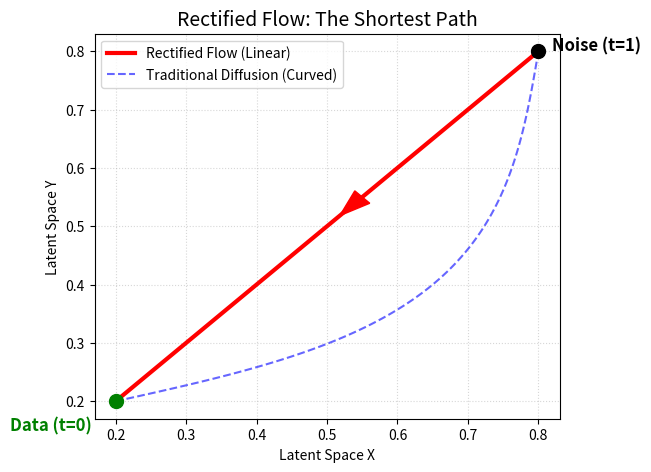
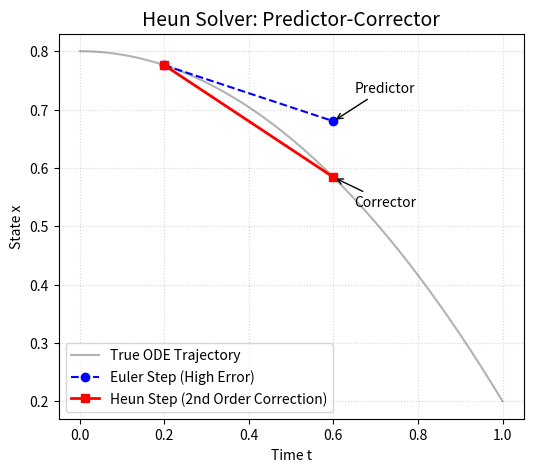
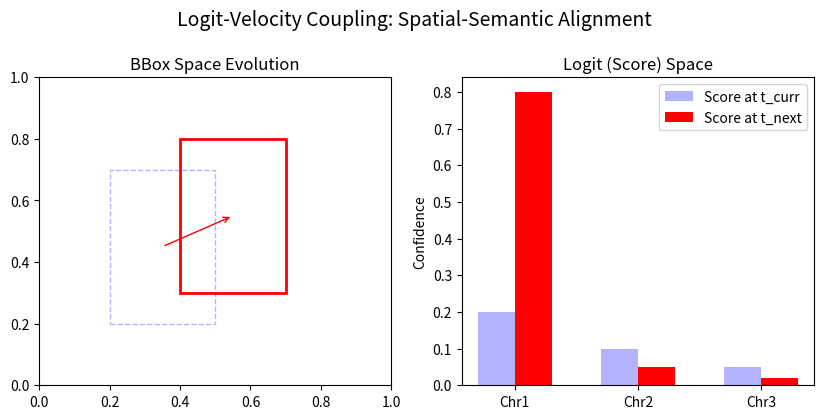
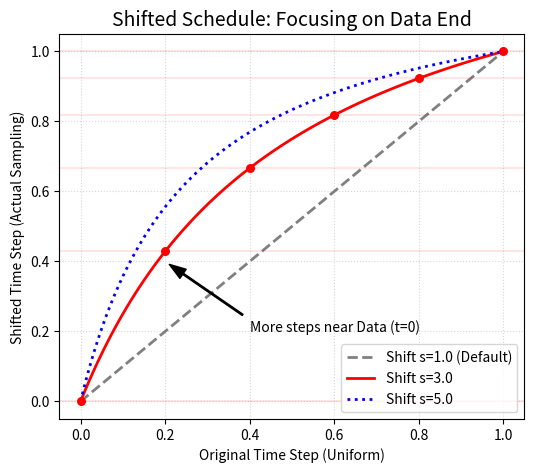

Python code for these plots, in order:
import os

import matplotlib.pyplot as plt
import numpy as np


def save_fig(name):
    path = f'projects/LDMDet/vis/{name}.png'
    plt.savefig(path, bbox_inches='tight', dpi=150)
    print(f'Saved {path}')
    plt.close()


def draw_rf():
    """1. Rectified Flow: Linear vs Curved path"""
    plt.figure(figsize=(6, 5))

    # Points
    p_noise = np.array([0.8, 0.8])
    p_data = np.array([0.2, 0.2])

    # RF Path (Straight)
    plt.plot([p_noise[0], p_data[0]], [p_noise[1], p_data[1]],
             'r-',
             linewidth=3,
             label='Rectified Flow (Linear)')
    plt.arrow(0.65, 0.65, -0.1, -0.1, head_width=0.03, color='r')

    # Diffusion Path (Curved)
    t = np.linspace(0, 1, 100)
    curved_x = p_data[0] + (p_noise[0] - p_data[0]) * t + 0.15 * np.sin(
        np.pi * t)
    curved_y = p_data[1] + (p_noise[1] - p_data[1]) * t - 0.1 * np.sin(
        np.pi * t)
    plt.plot(
        curved_x,
        curved_y,
        'b--',
        alpha=0.6,
        label='Traditional Diffusion (Curved)')

    plt.scatter(*p_noise, color='black', s=100, zorder=5)
    plt.text(
        p_noise[0] + 0.02,
        p_noise[1],
        'Noise (t=1)',
        fontsize=12,
        fontweight='bold')
    plt.scatter(*p_data, color='green', s=100, zorder=5)
    plt.text(
        p_data[0] - 0.15,
        p_data[1] - 0.05,
        'Data (t=0)',
        fontsize=12,
        fontweight='bold',
        color='green')

    plt.title('Rectified Flow: The Shortest Path', fontsize=14)
    plt.xlabel('Latent Space X')
    plt.ylabel('Latent Space Y')
    plt.legend()
    plt.grid(True, linestyle=':', alpha=0.5)
    save_fig('rf_vs_diffusion')


def draw_heun():
    """2. Heun Solver: Euler vs Heun steps"""
    plt.figure(figsize=(6, 5))

    # True solution (a curve)
    t = np.linspace(0, 1, 100)
    true_path = 0.8 - 0.6 * t**2
    plt.plot(t, true_path, 'k-', alpha=0.3, label='True ODE Trajectory')

    # Euler step
    t_curr, t_next = 0.2, 0.6
    y_curr = 0.8 - 0.6 * t_curr**2
    slope_curr = -1.2 * t_curr
    y_euler = y_curr + slope_curr * (t_next - t_curr)
    plt.plot([t_curr, t_next], [y_curr, y_euler],
             'b--',
             marker='o',
             label='Euler Step (High Error)')

    # Heun step
    slope_next = -1.2 * t_next  # Simplified: assuming we know the next slope
    y_heun = y_curr + 0.5 * (slope_curr + slope_next) * (t_next - t_curr)
    plt.plot([t_curr, t_next], [y_curr, y_heun],
             'r-',
             marker='s',
             linewidth=2,
             label='Heun Step (2nd Order Correction)')

    plt.annotate(
        'Predictor',
        xy=(t_next, y_euler),
        xytext=(t_next + 0.05, y_euler + 0.05),
        arrowprops=dict(arrowstyle='->'))
    plt.annotate(
        'Corrector',
        xy=(t_next, y_heun),
        xytext=(t_next + 0.05, y_heun - 0.05),
        arrowprops=dict(arrowstyle='->'))

    plt.title('Heun Solver: Predictor-Corrector', fontsize=14)
    plt.xlabel('Time t')
    plt.ylabel('State x')
    plt.legend()
    plt.grid(True, linestyle=':', alpha=0.5)
    save_fig('euler_vs_heun')


def draw_logit_coupling():
    """3. Logit-Velocity Coupling"""
    fig, (ax1, ax2) = plt.subplots(1, 2, figsize=(10, 4))

    # BBox Evolution
    ax1.set_title('BBox Space Evolution', fontsize=12)
    ax1.add_patch(
        plt.Rectangle((0.2, 0.2),
                      0.3,
                      0.5,
                      fill=False,
                      edgecolor='blue',
                      alpha=0.3,
                      linestyle='--'))
    ax1.add_patch(
        plt.Rectangle((0.4, 0.3),
                      0.3,
                      0.5,
                      fill=False,
                      edgecolor='red',
                      linewidth=2))
    ax1.annotate(
        '',
        xy=(0.55, 0.55),
        xytext=(0.35, 0.45),
        arrowprops=dict(arrowstyle='->', color='red'))
    ax1.set_xlim(0, 1)
    ax1.set_ylim(0, 1)

    # Logit Evolution
    ax2.set_title('Logit (Score) Space', fontsize=12)
    classes = ['Chr1', 'Chr2', 'Chr3']
    scores_t = [0.2, 0.1, 0.05]
    scores_next = [0.8, 0.05, 0.02]

    x = np.arange(len(classes))
    ax2.bar(
        x - 0.15,
        scores_t,
        0.3,
        label='Score at t_curr',
        color='blue',
        alpha=0.3)
    ax2.bar(x + 0.15, scores_next, 0.3, label='Score at t_next', color='red')
    ax2.set_xticks(x)
    ax2.set_xticklabels(classes)
    ax2.set_ylabel('Confidence')
    ax2.legend()

    plt.suptitle(
        'Logit-Velocity Coupling: Spatial-Semantic Alignment',
        fontsize=14,
        y=1.05)
    save_fig('logit_velocity_coupling')


def draw_shifted_schedule():
    """4. Shifted Schedule: t vs t_shifted"""
    plt.figure(figsize=(6, 5))

    t = np.linspace(0, 1, 100)
    shifts = [1.0, 3.0, 5.0]
    colors = ['gray', 'red', 'blue']
    styles = ['--', '-', ':']

    for s, c, st in zip(shifts, colors, styles):
        t_shifted = (s * t) / (1 + (s - 1) * t)
        label = f'Shift s={s}' + (' (Default)' if s == 1.0 else '')
        plt.plot(t, t_shifted, color=c, linestyle=st, linewidth=2, label=label)

        # Draw sampling points for s=3.0
        if s == 3.0:
            sample_t = np.linspace(0, 1, 6)
            sample_t_shifted = (s * sample_t) / (1 + (s - 1) * sample_t)
            plt.scatter(
                sample_t, sample_t_shifted, color='red', s=30, zorder=5)
            for st_val in sample_t_shifted:
                plt.axhline(y=st_val, color='red', alpha=0.1, xmin=0, xmax=1)

    plt.title('Shifted Schedule: Focusing on Data End', fontsize=14)
    plt.xlabel('Original Time Step (Uniform)')
    plt.ylabel('Shifted Time Step (Actual Sampling)')
    plt.legend()
    plt.grid(True, linestyle=':', alpha=0.5)

    plt.annotate(
        'More steps near Data (t=0)',
        xy=(0.2, 0.4),
        xytext=(0.4, 0.2),
        arrowprops=dict(facecolor='black', shrink=0.05, width=1, headwidth=8))

    save_fig('shifted_schedule')


if __name__ == '__main__':
    os.makedirs('projects/LDMDet/vis', exist_ok=True)
    draw_rf()
    draw_heun()
    draw_logit_coupling()
    draw_shifted_schedule()
